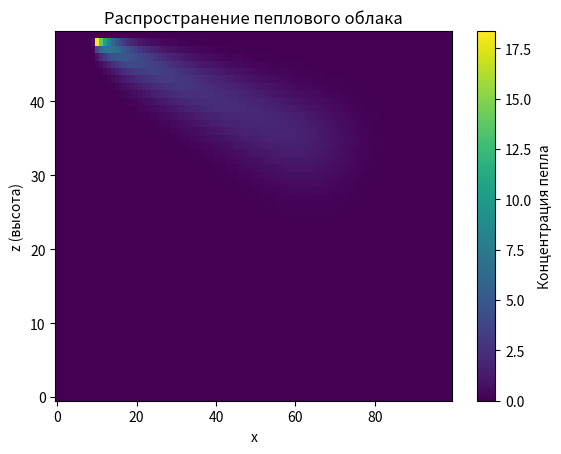

Write Python code to recreate this figure.
import numpy as np
import matplotlib.pyplot as plt

# Параметры сетки
Nx, Nz = 100, 50
dx, dz = 1.0, 1.0
dt = 0.1
steps = 300

# Физические параметры
u = 2.0       # скорость ветра (по x)
vs = 0.5      # скорость осаждения
K = 0.1       # диффузия

# Поле концентрации
C = np.zeros((Nx, Nz))

# Источник (вулкан)
source_x = 10
source_z = Nz - 2

def add_source(C):
    C[source_x, source_z] += 5.0

# Основной цикл
for t in range(steps):
    C_new = C.copy()

    for i in range(1, Nx-1):
        for k in range(1, Nz-1):

            # Перенос (upwind)
            adv_x = -u * (C[i, k] - C[i-1, k]) / dx
            adv_z = vs * (C[i, k+1] - C[i, k]) / dz

            # Диффузия
            diff = K * (
                (C[i+1, k] - 2*C[i, k] + C[i-1, k]) / dx**2 +
                (C[i, k+1] - 2*C[i, k] + C[i, k-1]) / dz**2
            )

            C_new[i, k] = C[i, k] + dt * (adv_x + adv_z + diff)

    # Осаждение на землю
    C_new[:, 0] = 0

    # Добавляем источник
    add_source(C_new)

    C = C_new

# Визуализация
plt.imshow(C.T, origin='lower', aspect='auto')
plt.colorbar(label="Концентрация пепла")
plt.xlabel("x")
plt.ylabel("z (высота)")
plt.title("Распространение пеплового облака")
plt.savefig("kod.png")
